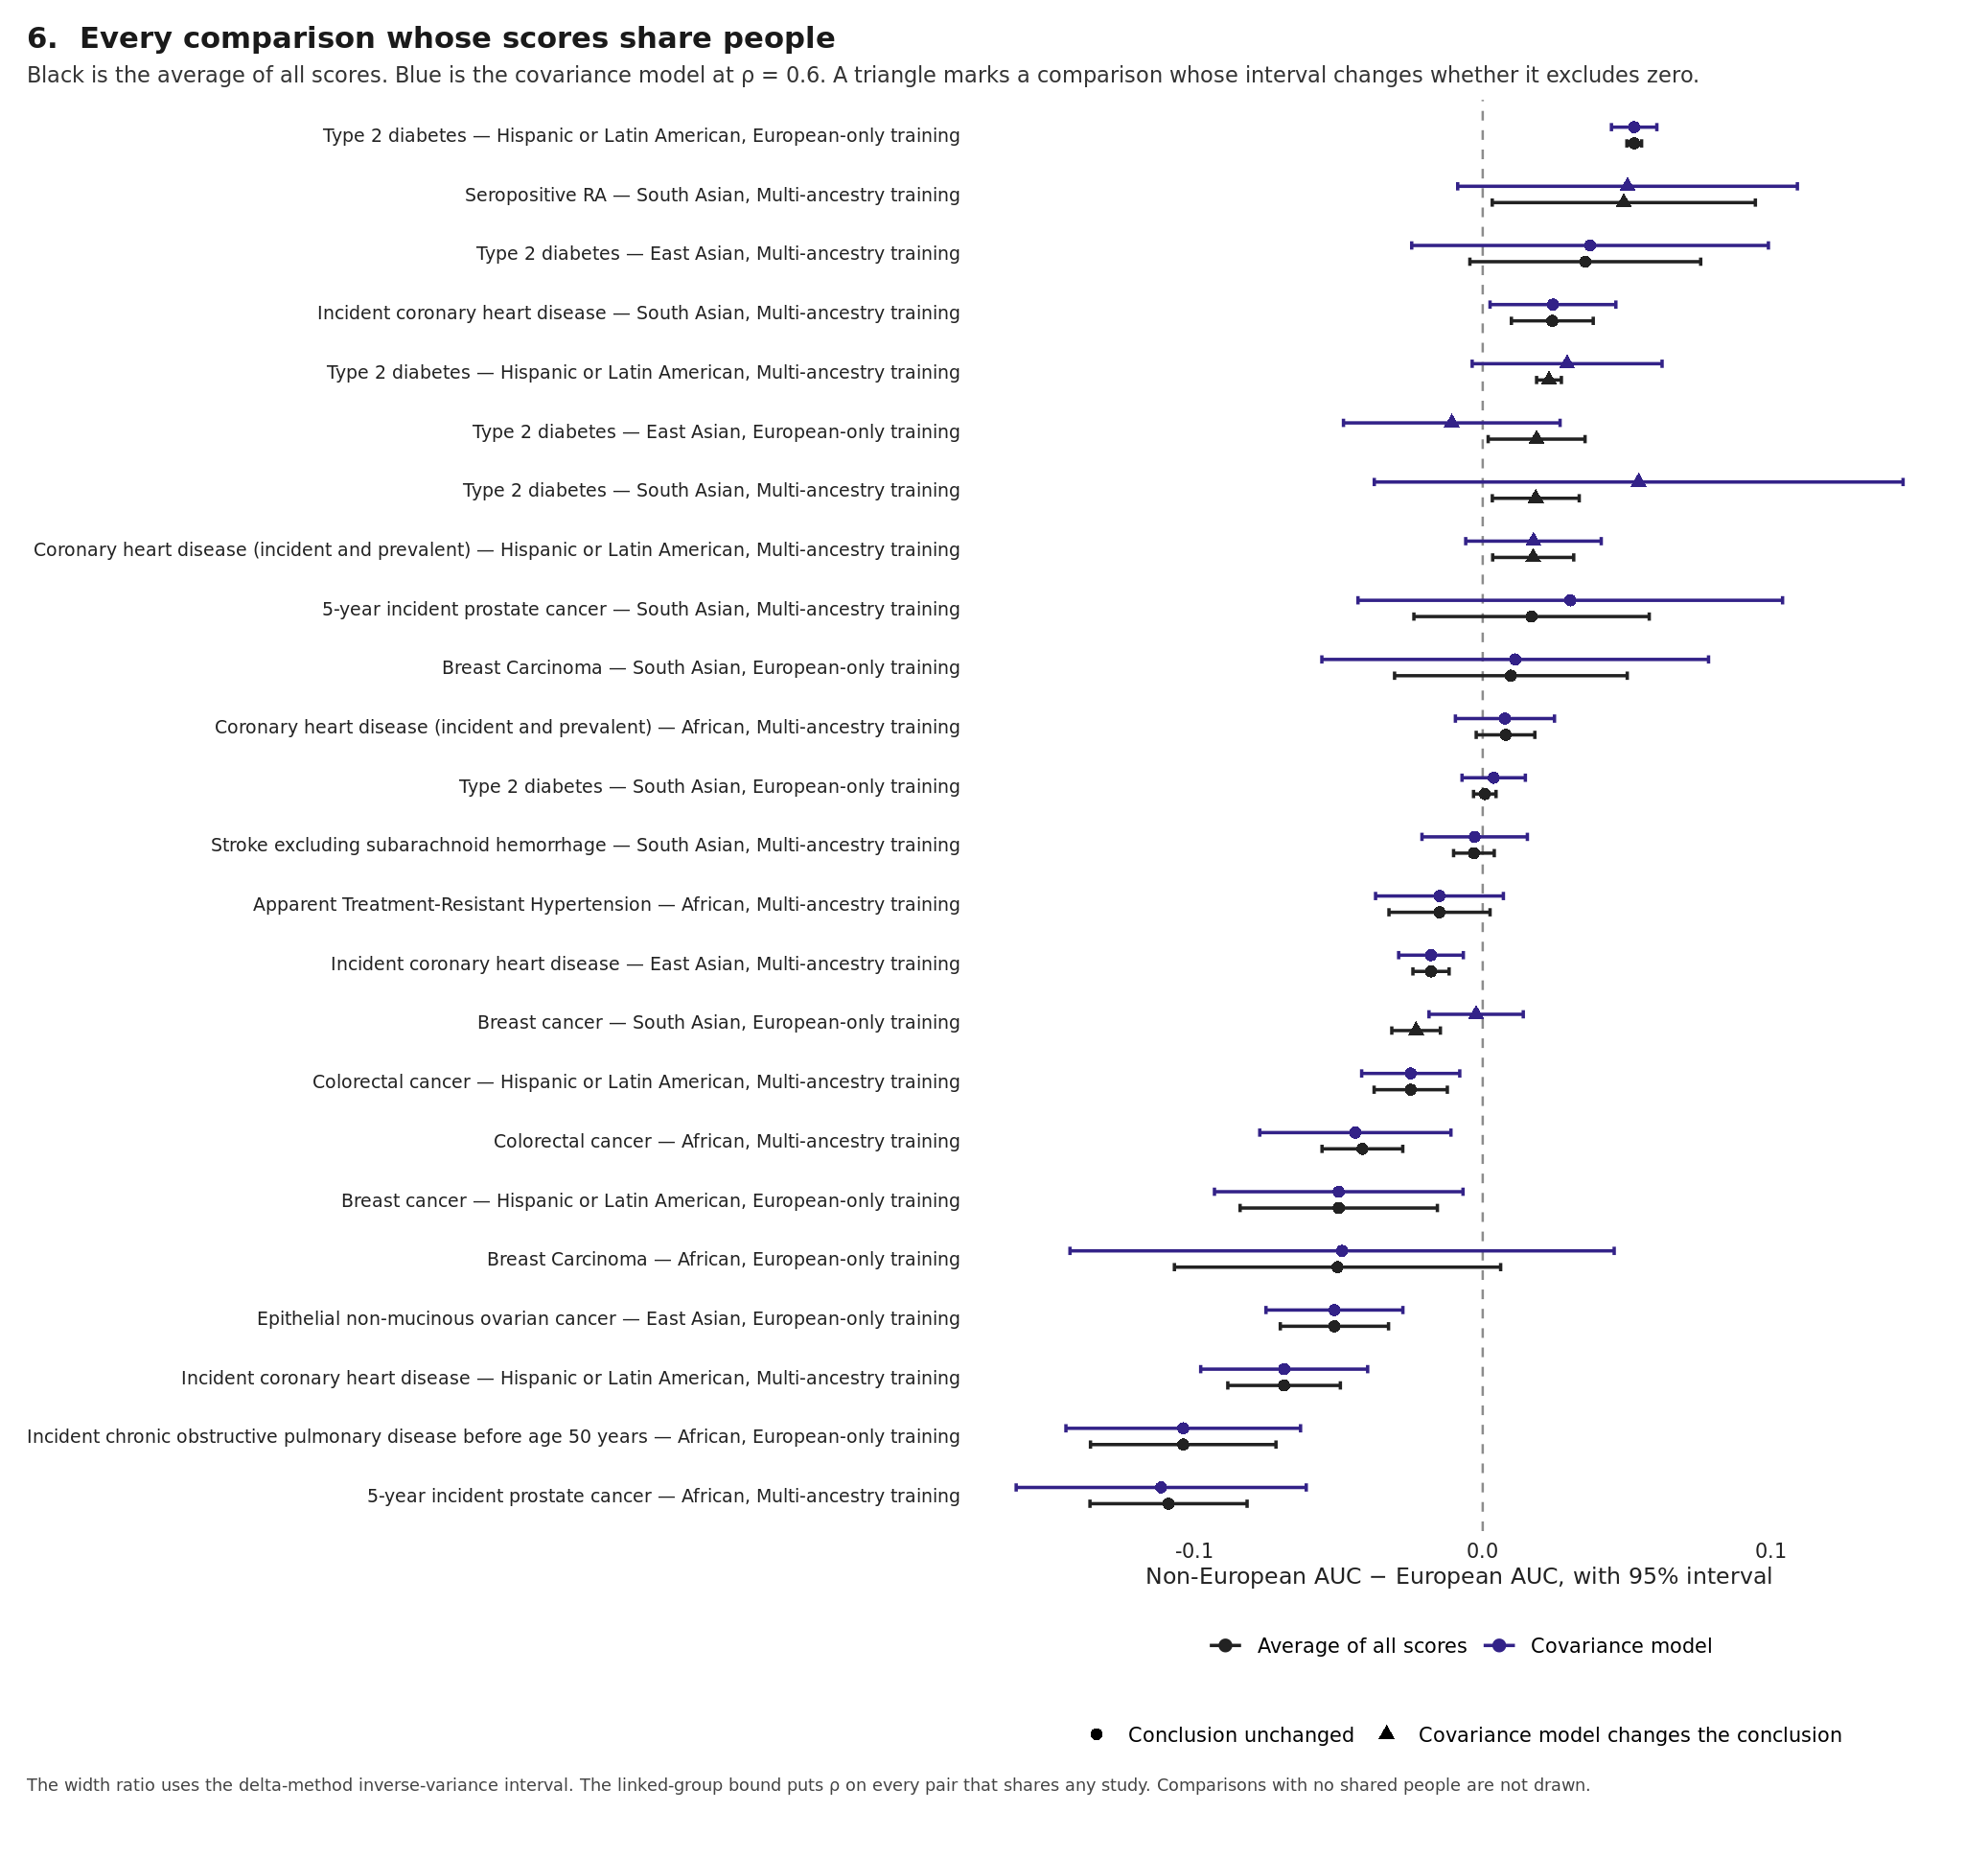

Values plotted in this chart, from the file beside it:
trait_label, trained_bucket, target_ancestry, n_pairs, share_side, n_sharing_groups, delta_fixed, lo_fixed, hi_fixed, sig_fixed, delta_cov, lo_cov, hi_cov, sig_cov, width_ratio_shared, width_ratio_cov, delta_cov_linked, lo_cov_linked, hi_cov_linked, sig_cov_linked, linked_changes_conclusion, robust_df, robust_reported, conclusion
5-year incident prostate cancer, Train: Multi incl. EUR, African, 5, both, 1, -0.1091, -0.1364, -0.08182, TRUE, -0.1116, -0.162, -0.06128, TRUE, 1.827, 1.846, -0.1116, -0.162, -0.06128, TRUE, FALSE, NA, FALSE, Conclusion unchanged
Incident chronic obstructive pulmonary d…, Train: European-only, African, 2, both, 1, -0.104, -0.1362, -0.07179, TRUE, -0.104, -0.1447, -0.06326, TRUE, 1.265, 1.265, -0.104, -0.1447, -0.06326, TRUE, FALSE, NA, FALSE, Conclusion unchanged
Incident coronary heart disease, Train: Multi incl. EUR, Hispanic or Latin American, 3, both, 1, -0.06898, -0.08853, -0.04944, TRUE, -0.06895, -0.09793, -0.03996, TRUE, 1.483, 1.483, -0.06895, -0.09793, -0.03996, TRUE, FALSE, NA, FALSE, Conclusion unchanged
Epithelial non-mucinous ovarian cancer, Train: European-only, East Asian, 2, both, 1, -0.0515, -0.07029, -0.0327, TRUE, -0.0515, -0.07527, -0.02772, TRUE, 1.265, 1.265, -0.0515, -0.07527, -0.02772, TRUE, FALSE, NA, FALSE, Conclusion unchanged
Breast Carcinoma, Train: European-only, African, 4, both, 1, -0.05042, -0.1071, 0.006224, FALSE, -0.04884, -0.1433, 0.04565, FALSE, 1.668, 1.668, -0.04884, -0.1433, 0.04565, FALSE, FALSE, NA, FALSE, Conclusion unchanged
Breast cancer, Train: European-only, Hispanic or Latin American, 2, both, 1, -0.05, -0.08426, -0.01574, TRUE, -0.05, -0.09316, -0.006843, TRUE, 1.26, 1.26, -0.05, -0.09316, -0.006843, TRUE, FALSE, NA, FALSE, Conclusion unchanged
Colorectal cancer, Train: Multi incl. EUR, African, 2, both, 1, -0.04178, -0.0558, -0.02776, TRUE, -0.04423, -0.07742, -0.01104, TRUE, 1.242, 2.367, -0.04423, -0.07742, -0.01104, TRUE, FALSE, NA, FALSE, Conclusion unchanged
Colorectal cancer, Train: Multi incl. EUR, Hispanic or Latin American, 2, both, 1, -0.025, -0.03772, -0.01229, TRUE, -0.02501, -0.04204, -0.007978, TRUE, 1.265, 1.339, -0.02501, -0.04204, -0.007978, TRUE, FALSE, NA, FALSE, Conclusion unchanged
Breast cancer, Train: European-only, South Asian, 11, both, 1, -0.02314, -0.03158, -0.0147, TRUE, -0.002287, -0.01866, 0.01408, FALSE, 1.94, 1.94, -0.02139, -0.04576, 0.002973, FALSE, FALSE, NA, FALSE, Covariance model changes the conclusion
Incident coronary heart disease, Train: Multi incl. EUR, East Asian, 3, both, 1, -0.01796, -0.02424, -0.01167, TRUE, -0.01796, -0.02919, -0.006732, TRUE, 1.483, 1.787, -0.01796, -0.02919, -0.006732, TRUE, FALSE, NA, FALSE, Conclusion unchanged
Apparent Treatment-Resistant Hypertensio…, Train: Multi incl. EUR, African, 2, both, 1, -0.01501, -0.03256, 0.002545, FALSE, -0.01502, -0.03721, 0.007178, FALSE, 1.265, 1.265, -0.01502, -0.03721, 0.007178, FALSE, FALSE, NA, FALSE, Conclusion unchanged
Stroke excluding subarachnoid hemorrhage, Train: Multi incl. EUR, South Asian, 10, both, 1, -0.003055, -0.01012, 0.004009, FALSE, -0.002796, -0.0211, 0.01551, FALSE, 2.524, 2.591, -0.002796, -0.0211, 0.01551, FALSE, FALSE, NA, FALSE, Conclusion unchanged
Type 2 diabetes, Train: European-only, South Asian, 13, both, 1, 7.169988199493327e-4, -0.003188, 0.004622, FALSE, 0.003811, -0.007186, 0.01481, FALSE, 1.512, 2.816, 0.005962, -0.006121, 0.01805, FALSE, FALSE, NA, FALSE, Conclusion unchanged
Coronary heart disease (incident and pre…, Train: Multi incl. EUR, African, 4, both, 1, 0.007919, -0.002263, 0.0181, FALSE, 0.007716, -0.009489, 0.02492, FALSE, 1.673, 1.69, 0.007716, -0.009489, 0.02492, FALSE, FALSE, NA, FALSE, Conclusion unchanged
Breast Carcinoma, Train: European-only, South Asian, 4, both, 1, 0.009786, -0.03061, 0.05019, FALSE, 0.01128, -0.05587, 0.07842, FALSE, 1.662, 1.662, 0.01128, -0.05587, 0.07842, FALSE, FALSE, NA, FALSE, Conclusion unchanged
5-year incident prostate cancer, Train: Multi incl. EUR, South Asian, 5, both, 1, 0.01696, -0.0239, 0.05782, FALSE, 0.0304, -0.04332, 0.1041, FALSE, 1.767, 1.804, 0.0304, -0.04332, 0.1041, FALSE, FALSE, NA, FALSE, Conclusion unchanged
Coronary heart disease (incident and pre…, Train: Multi incl. EUR, Hispanic or Latin American, 4, both, 1, 0.01753, 0.003458, 0.0316, TRUE, 0.01762, -0.005908, 0.04116, FALSE, 1.672, 1.672, 0.01762, -0.005908, 0.04116, FALSE, FALSE, NA, FALSE, Covariance model changes the conclusion
Type 2 diabetes, Train: Multi incl. EUR, South Asian, 2, European, 1, 0.01842, 0.00333, 0.03351, TRUE, 0.05416, -0.03766, 0.146, FALSE, 1.004, 6.085, 0.05416, -0.03766, 0.146, FALSE, FALSE, NA, FALSE, Covariance model changes the conclusion
Type 2 diabetes, Train: European-only, East Asian, 12, both, 1, 0.01871, 0.001888, 0.03553, TRUE, -0.01075, -0.04835, 0.02686, FALSE, 2.236, 2.236, -0.01075, -0.04835, 0.02686, FALSE, FALSE, NA, FALSE, Covariance model changes the conclusion
Type 2 diabetes, Train: Multi incl. EUR, Hispanic or Latin American, 6, both, 4, 0.02301, 0.01871, 0.02731, TRUE, 0.02931, -0.003669, 0.06228, FALSE, 1.099, 7.667, 0.02931, -0.003669, 0.06228, FALSE, FALSE, 2.304, FALSE, Covariance model changes the conclusion
Incident coronary heart disease, Train: Multi incl. EUR, South Asian, 3, both, 1, 0.02417, 0.009957, 0.03838, TRUE, 0.02439, 0.002541, 0.04623, TRUE, 1.483, 1.537, 0.02439, 0.002541, 0.04623, TRUE, FALSE, NA, FALSE, Conclusion unchanged
Type 2 diabetes, Train: Multi incl. EUR, East Asian, 2, European, 1, 0.03562, -0.004462, 0.07569, FALSE, 0.03727, -0.02466, 0.09921, FALSE, 1.005, 1.545, 0.03727, -0.02466, 0.09921, FALSE, FALSE, NA, FALSE, Conclusion unchanged
Seropositive RA, Train: Multi incl. EUR, South Asian, 2, both, 1, 0.04899, 0.003308, 0.09468, TRUE, 0.05029, -0.00869, 0.1093, FALSE, 1.262, 1.291, 0.05029, -0.00869, 0.1093, FALSE, FALSE, NA, FALSE, Covariance model changes the conclusion
Type 2 diabetes, Train: European-only, Hispanic or Latin American, 11, both, 1, 0.05261, 0.05006, 0.05517, TRUE, 0.05258, 0.0447, 0.06046, TRUE, 2.636, 3.084, 0.05258, 0.0447, 0.06046, TRUE, FALSE, NA, FALSE, Conclusion unchanged
